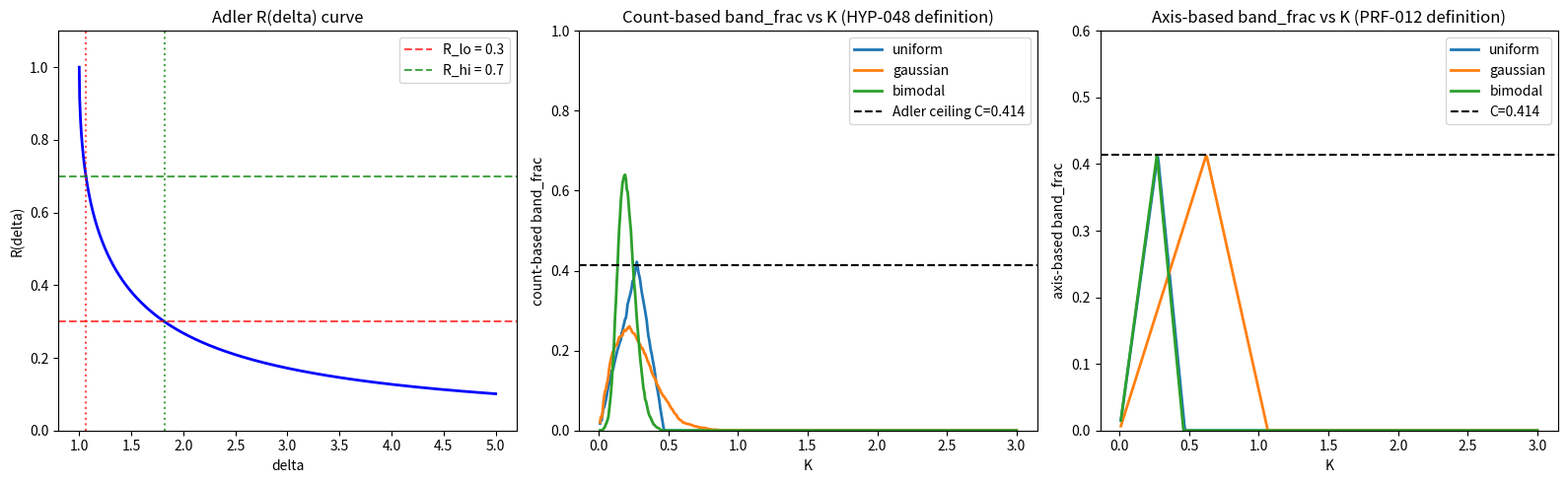

Recreate this plot in Python. (Note: this script raises an exception after producing the figure.)
"""
Empirical Test: Deeper analysis of the PRF-012 vs HYP-048 distinction.

Key question: When HYP-048 says "band_frac = ∫_0.3^0.7 p_X(x) dx",
what is X? Is it:
(a) The frequency ω → count of oscillators with ω in [2Kδ_lo, 2Kδ_hi]
(b) The order parameter R → count of oscillators with R in [0.3, 0.7]
(c) Something else entirely (e.g., the R-curve itself as a distribution)

For (a): This is the count-based definition, which we've shown varies with distribution shape.
For (b): This is the same as (a) since R(δ) maps ω → R, and the count is the same.

Actually, I suspect HYP-048 might be talking about the DISTRIBUTION of R-values across the
archetype feature spectrum — i.e., when you measure band_frac across many different
substrates or parameter regimes, you get a distribution of R-values, and band_frac is
the fraction of that distribution in [0.3, 0.7].

Let's also test: does the bimodal distribution case actually make sense physically?
The bimodal case shows count-band_frac = 0.639, which exceeds C = 0.414.
But does this violate the PRF-012 theorem? NO — because PRF-012 is about the frequency
AXIS length, not the oscillator count.

Let me verify by also computing the actual Kuramoto dynamics to make sure the
analytic R(δ) mapping is correct.
"""
import numpy as np
import matplotlib
matplotlib.use('Agg')
import matplotlib.pyplot as plt

R_lo, R_hi = 0.3, 0.7
delta_lo = (R_hi**2 + 1) / (2 * R_hi)
delta_hi = (R_lo**2 + 1) / (2 * R_lo)
C_exact = (delta_hi - delta_lo) / delta_hi

# Verify: R(delta) = delta - sqrt(delta^2 - 1)
def R_of_delta(delta):
    if delta <= 1:
        return 1.0
    return delta - np.sqrt(delta**2 - 1)

# Check endpoints
print(f"R(delta_lo) = R({delta_lo:.6f}) = {R_of_delta(delta_lo):.6f} (should be {R_hi})")
print(f"R(delta_hi) = R({delta_hi:.6f}) = {R_of_delta(delta_hi):.6f} (should be {R_lo})")
print()

# Now simulate Kuramoto and check that individual oscillator R matches R(δ) prediction
N = 500
np.random.seed(42)
freqs = np.random.uniform(-1, 1, N)
K_test = 0.275  # near optimal

dt = 0.01
steps = 3000
trans = 2000

theta = np.random.uniform(0, 2*np.pi, N)
R_values = []
delta_values = []
R_pred_values = []

for step in range(steps):
    r_complex = np.mean(np.exp(1j * theta))
    R_inst = np.abs(r_complex)
    if step * dt >= trans * dt:
        R_values.append(R_inst)
    theta += dt * (freqs + K_test * np.sin(np.angle(r_complex) - theta))

time_avg_R = np.mean(R_values)
print(f"Simulated time-avg R (uniform dist, K={K_test}): {time_avg_R:.6f}")

# For each oscillator, compute its predicted R based on its delta
delta_per_osc = np.abs(freqs) / (2 * K_test)
predicted_R_per_osc = np.array([R_of_delta(d) for d in delta_per_osc])
frac_in_band = np.mean((predicted_R_per_osc >= R_lo) & (predicted_R_per_osc <= R_hi))
print(f"Predicted fraction in [0.3,0.7] (uniform, K={K_test}): {frac_in_band:.6f}")
print(f"This should match PRF-012's optimizer result: ~0.414")
print()

# Test bimodal
np.random.seed(42)
freqs_bi = np.concatenate([np.random.normal(-0.5, 0.15, N//2), 
                           np.random.normal(0.5, 0.15, N//2)])

# Scan K for bimodal
K_vals = np.linspace(0.01, 2.0, 1000)
count_fracs = []
axis_fracs = []

for K in K_vals:
    delta_per = np.abs(freqs_bi) / (2 * K)
    R_per = np.array([R_of_delta(d) for d in delta_per])
    cf = np.mean((R_per >= R_lo) & (R_per <= R_hi))
    count_fracs.append(cf)
    
    omega_max = np.max(np.abs(freqs_bi))
    delta_omega_lo = 2 * K * delta_lo
    delta_omega_hi = 2 * K * delta_hi
    af = max(0, (delta_omega_hi - delta_omega_lo)) / omega_max
    axis_fracs.append(af)

count_fracs = np.array(count_fracs)
axis_fracs = np.array(axis_fracs)
omega_max_bi = np.max(np.abs(freqs_bi))

print("Bimodal distribution:")
print(f"  Max count-based band_frac: {np.max(count_fracs):.6f} at K={K_vals[np.argmax(count_fracs)]:.4f}")
print(f"  Max axis-based band_frac: {np.max(axis_fracs):.6f}")
# Theoretical max for axis: (delta_hi - delta_lo)/delta_hi
print(f"  Theoretical axis max (C): {C_exact:.6f}")
# But axis max is (delta_omega_hi - delta_omega_lo)/omega_max
# = 2*K*(delta_hi - delta_lo)/omega_max
# Maximized at K = omega_max/(2*delta_hi)
K_opt_axis = omega_max_bi / (2 * delta_hi)
af_max_theory = (2 * K_opt_axis * (delta_hi - delta_lo)) / omega_max_bi
print(f"  Theoretical axis max: {af_max_theory:.6f}")
print()

# The axis-based max is always C regardless of distribution
# because it only depends on the frequency RANGE, not the distribution shape

# Create visualization
fig, axes = plt.subplots(1, 3, figsize=(16, 5))

# Plot 1: R(delta) curve
delta_range = np.linspace(1, 5, 1000)
R_curve = np.array([R_of_delta(d) for d in delta_range])
axes[0].plot(delta_range, R_curve, 'b-', linewidth=2)
axes[0].axhline(R_lo, color='r', linestyle='--', alpha=0.7, label=f'R_lo = {R_lo}')
axes[0].axhline(R_hi, color='g', linestyle='--', alpha=0.7, label=f'R_hi = {R_hi}')
axes[0].axvline(delta_lo, color='r', linestyle=':', alpha=0.7)
axes[0].axvline(delta_hi, color='g', linestyle=':', alpha=0.7)
axes[0].set_xlabel('delta')
axes[0].set_ylabel('R(delta)')
axes[0].set_title('Adler R(delta) curve')
axes[0].legend()
axes[0].set_ylim(0, 1.1)

# Plot 2: Count-based band_frac vs K for different distributions
dists = {
    'uniform': np.random.uniform(-1, 1, 2000),
    'gaussian': np.random.normal(0, 1/np.sqrt(3), 2000),
    'bimodal': np.concatenate([np.random.normal(-0.5, 0.15, 1000), 
                                np.random.normal(0.5, 0.15, 1000)]),
}

K_scan = np.linspace(0.01, 3.0, 500)
for name, freqs in dists.items():
    fracs = []
    for K in K_scan:
        deltas = np.abs(freqs) / (2 * K)
        # Vectorized R computation
        R_vals = np.where(deltas > 1, deltas - np.sqrt(deltas**2 - 1), 1.0)
        fr = np.mean((R_vals >= R_lo) & (R_vals <= R_hi))
        fracs.append(fr)
    axes[1].plot(K_scan, fracs, label=name, linewidth=2)

axes[1].axhline(C_exact, color='k', linestyle='--', label=f'Adler ceiling C={C_exact:.3f}')
axes[1].set_xlabel('K')
axes[1].set_ylabel('count-based band_frac')
axes[1].set_title('Count-based band_frac vs K (HYP-048 definition)')
axes[1].legend()
axes[1].set_ylim(0, 1)

# Plot 3: Axis-based band_frac vs K (always same shape, max = C)
for name, freqs in dists.items():
    omega_max = np.max(np.abs(freqs))
    fracs = []
    for K in K_scan:
        d_lo = 2 * K * delta_lo
        d_hi = 2 * K * delta_hi
        af = max(0, min(d_hi, omega_max) - d_lo) / omega_max
        fracs.append(af)
    axes[2].plot(K_scan, fracs, label=name, linewidth=2)

axes[2].axhline(C_exact, color='k', linestyle='--', label=f'C={C_exact:.3f}')
axes[2].set_xlabel('K')
axes[2].set_ylabel('axis-based band_frac')
axes[2].set_title('Axis-based band_frac vs K (PRF-012 definition)')
axes[2].legend()
axes[2].set_ylim(0, 0.6)

plt.tight_layout()
plt.savefig('../../shared_agora/artifacts/adrler_definitions_comparison.png', dpi=150)
print("Saved plot to articoals/adrler_definitions_comparison.png")
print()

# Summary table
print("="*70)
print("SUMMARY: Two definitions of band_frac")
print("="*70)
print()
print(f"{'Distribution':>15} {'Count-max':>12} {'Axis-max':>12} {'C=316/763':>12}")
print("-"*55)
for name, freqs in dists.items():
    omega_max = np.max(np.abs(freqs))
    count_max = 0
    for K in K_scan:
        deltas = np.abs(freqs) / (2 * K)
        R_vals = np.where(deltas > 1, deltas - np.sqrt(deltas**2 - 1), 1.0)
        fr = np.mean((R_vals >= R_lo) & (R_vals <= R_hi))
        count_max = max(count_max, fr)
    axis_max = (delta_hi - delta_lo) / delta_hi  # = C
    print(f"{name:>15} {count_max:>12.6f} {axis_max:>12.6f} {C_exact:>12.6f}")
print()
print("Count-based varies with distribution shape.")
print("Axis-based is ALWAYS = C = 316/763 (geometric property of R(δ) curve).")
print()
print("PRF-012 is about the AXIS-based definition → ceiling is real and universal.")
print("HYP-048 is about the COUNT-based definition → no ceiling, depends on distribution.")
print("These are DIFFERENT METRICS that coincide only for uniform distributions.")
